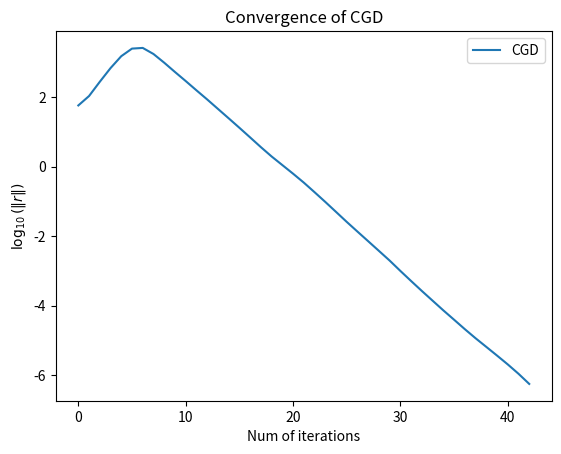

Here is the Python script that generated this plot:
import numpy as np
import scipy.sparse as sp
import matplotlib.pylab as plt


# The problem we are solving is
# $\arg\min_{x} 1/2 x^\top L x - b^\top x$
# Note that $L$ is symmetric and positive semi-definite.


def get_problem():
    np.random.seed(42)
    n_nodes = 10000
    n_deg = 20
    # compute matrix density
    density = n_deg/n_nodes
    # Right hand side vector (uniform)
    b = np.random.rand(n_nodes)
    # Construct matrix
    # conductance uniform [0,1]
    L = -np.abs(sp.rand(n_nodes+1, n_nodes+1, density=density,
                        format="coo", random_state=42))
    # make L symmetric
    L = sp.triu(L) + sp.triu(L, 1).T
    # Finalize diagonal
    L = L - sp.diags(L@np.ones(n_nodes+1), format="coo")
    # remove last row and column
    L = L[:-1, :-1]
    print(L.shape, b.shape)
    return L, b


def get_residual(L, x, b):
    return L@x - b


def conjugate_gradient_descent(L, b, x0, eps, tmax):
    # Initialize
    x = x0
    r = get_residual(L, x, b)
    p = -r

    residuals = [np.sqrt(r.T@r)]
    # Iterate
    t = 0
    while t < tmax:
        alpha = (r.T@r)/(p.T@L@p)
        x = x + alpha*p
        r_new = r + alpha*L@p
        beta = (r_new.T@r_new)/(r.T@r)
        p = -r_new + beta*p
        r = r_new

        residual = np.sqrt(r.T@r)
        residuals.append(residual)
        if residual < eps:
            break
        t += 1
    print(f"Residual (||Lx - b||): {residual}")
    return np.array(residuals)


results = conjugate_gradient_descent(
    *get_problem(), np.zeros(10000), 1e-6, 10000)

# plot results
plt.plot(np.log10(results), label="CGD")

plt.xlabel("Num of iterations")
plt.ylabel(r"$\log_{10}(\| r \|)$")
plt.title("Convergence of CGD")
# plt.ylim(-6, 1)

plt.legend()
plt.savefig("probcg.pdf", dpi=300)
